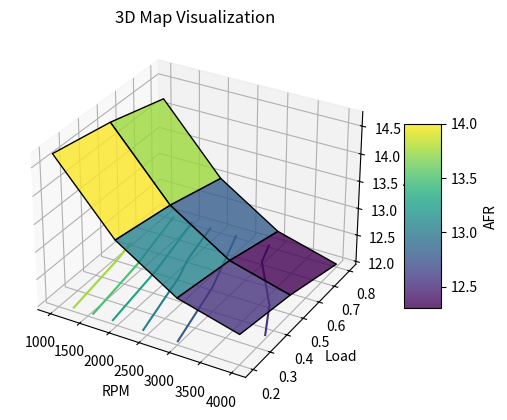

The matplotlib source for this figure:
import numpy as np
import matplotlib.pyplot as plt
from mpl_toolkits.mplot3d import Axes3D

# ---- 1. Define your map ----
x = np.array([1000, 2000, 3000, 4000])  # RPM
y = np.array([0.2, 0.5, 0.8])           # Load
z = np.array([
    [14.7, 13.5, 12.8, 12.5],
    [14.5, 13.3, 12.6, 12.3],
    [14.2, 13.0, 12.3, 12.0]
], dtype=float)

X, Y = np.meshgrid(x, y)

# ---- 2. Create 3D plot ----
fig = plt.figure()
ax = fig.add_subplot(111, projection='3d')

# Plot the surface
surf = ax.plot_surface(X, Y, z, cmap='viridis', edgecolor='k', alpha=0.8)

# Add contour projections on XY plane
ax.contour(X, Y, z, zdir='z', offset=z.min(), cmap='viridis')

# Colorbar
fig.colorbar(surf, ax=ax, shrink=0.5, aspect=5, label='AFR')

# Labels
ax.set_xlabel('RPM')
ax.set_ylabel('Load')
ax.set_zlabel('AFR')
ax.set_title('3D Map Visualization')

plt.show()
